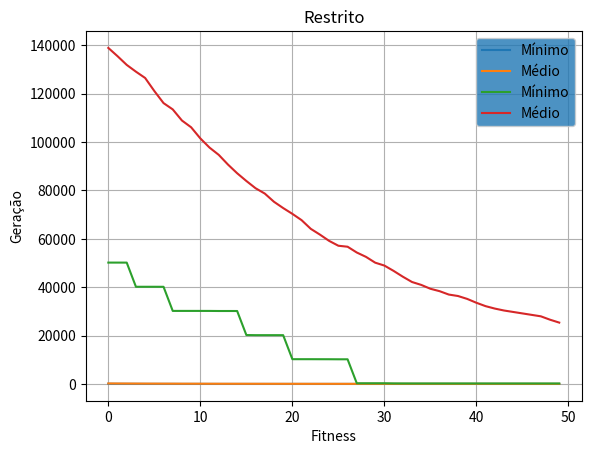

This figure's Python source:
from statistics import mean
import matplotlib.pyplot as plt
import random as r
import sys
import copy
import time
import math

restrict = False
solution_size = 30 # número de soluções
dimension = 10  # número de dimenções N
negative_limit = -5.12
positive_limit = 5.12
gen = 0
aval_fo = 0
best_of_all = []
best_indv_all = []

###############################################################################
def start_conjunct (dimension, negative_limit, positive_limit):
    """inicializa solução"""

    conjunct = []

    for i in range(dimension):
        conjunct.append( r.uniform(negative_limit, positive_limit))

    return conjunct

def conjunct_is_invalid (population, last):
    """verifica validade do conjunto"""

    for i, val in enumerate(population):

        if population[i] == population[last] and i != last:
            return True
    return False

def start_population (dimension, negative_limit, positive_limit, solution_size):
    """inicializa população de soluções"""

    population = []

    for i in range(solution_size):
        population.append( start_conjunct(dimension, negative_limit, positive_limit) )

        while conjunct_is_invalid(population, i): #verifica se o conjunto já existe

            population.pop()
            population.append( start_conjunct(conjunct_size) )

    return population

###############################################################################
def solution(conjunct, n, A=10, is_restrict=False):
    """Calculo do Fintess"""
    global aval_fo
    aval_fo += 1
    sum_r = []
    sol = 0
    for i, v in enumerate(conjunct):
        sol = conjunct[i]**2 - 10*math.cos(2*math.pi*conjunct[i])
        if check_limits(conjunct[i]) and is_restrict:
            sol += 10000
            print(sol)
        sum_r.append(sol)

    return A*n + math.fsum(sum_r)

def fitness(population, n, A=10, is_restrict=False):
    """Calculo do fitness e atribuição em vetor de fitness"""
    global restrict

    fitness = []

    for i, val in enumerate(population):
        fitness.append( solution(population[i], n, A, is_restrict=restrict) )

    return fitness

def order_by_fitness(population=[], fitness=[], is_reverse=False):
    """Ordena pelo Fitness"""

    zipped_population = zip(population, fitness)
    sorted_zipped = sorted(zipped_population, key=lambda i: i[1], reverse = is_reverse)
    
    return [sorted_pop[0] for sorted_pop in sorted_zipped]

def fitness_medio(fitness):
    """Faz o cálculo do valor médio de fitness do conjunto"""

    return mean(fitness)

def best_fitness(fitness):
    """Pega o melhor fitness da população"""

    return min(fitness)

###############################################################################
def torneio(population, fitness, win_factor=1):
    """Algoritmo de seleção baseado no modelo de torneio"""

    tournment = []
    loser = []
    chain = r.sample(range( len(population) ), len(population))

    for j in range(0 ,int( len(population) ), 2):

        if fitness[ chain[j] ] > fitness[ chain[j+1] ]:
            maior = fitness[ chain[j+1] ]
            menor = fitness[ chain[j] ]

        else:
            maior = fitness[ chain[j] ]
            menor = fitness[ chain[j+1] ]

        if r.random() < win_factor:
            tournment.append(population[ fitness.index( maior ) ])
            loser.append(population[ fitness.index( menor ) ])

        else:
            tournment.append(population[ fitness.index( menor ) ])
            loser.append(population[ fitness.index( menor ) ])

    return tournment

###############################################################################
def cruzamento(population_selected, is_single=True, is_uniform=True, is_recombination=False):
    """Realiza o cruzamento das partes envolvidas no processo"""

    children = []
    father_list = r.sample(range( len(population_selected)), len(population_selected))
    father_list.append(father_list[0])

    if is_recombination == True:
        for j in range(0, len(father_list) - 1):
            recomb = []
            for i, v in enumerate(population_selected[father_list[j]]):
                recomb.append(
                    population_selected[father_list[j]][i]
                    + (population_selected[father_list[j+1]][i] - population_selected[father_list[j]][i])*r.random()
                )
            children.append(recomb)

    elif is_uniform == True:
        # uniforme
        for j in range(0, len(father_list) - 1):

            children.append(
                    population_selected[ father_list[  j] ][0:int(len(population_selected[0])/2)]
                    + population_selected[ father_list[j+1] ][int(len(population_selected[0])/2): ]
            )
    else:
        if is_single == True:
            # único ponto
            slice_point = r.randint(1 ,int( len(population_selected[0])/2))

            for j in range(0, len(father_list) - 1):

                children.append(
                        population_selected[ father_list[  j] ][:slice_point]
                        + population_selected[ father_list[j+1] ][slice_point: ]
                )

        else:
            # dois pontos
            slice_point1 = r.randint(1 ,int( len(population_selected[0])/2))
            slice_point2 = r.randint(int( len(population_selected[0])/2), int( len(population_selected[0])))

            for j in range(0, len(father_list) - 1):

                children.append(
                        population_selected[ father_list[  j] ][0:slice_point1]
                        + population_selected[ father_list[j+1] ][slice_point1: slice_point2]
                        + population_selected[ father_list[j] ][slice_point2: ]
                )

    return children

###############################################################################
def check_limits(x):
    """Verifica limites de restrição"""
    g = math.sin(2*math.pi*x) + 0.5
    h = math.cos(2*math.pi*x) + 0.5

    if h < 0.0001:
        h = 0

    if g > 0 or h != 0:
        return True
    return False

def realiza_mutacao(x_children, xfactor, is_restrict):
    """ Função auxiliar para realização de mutação em um único conjunto"""
    global positive_limit, negative_limit

    for j, v in enumerate(x_children):

        if r.random() < xfactor:
            new_value = x_children[j] + x_children[j]*r.uniform(-0.85, 0.85)
            if new_value < positive_limit and new_value > negative_limit:
                x_children[j] = new_value

    return x_children

def mutacao(children, xfactor=0.3, is_restrict=False):
    """Realiza mutação na população fiha"""

    x_children = copy.deepcopy(children)

    for i, v in enumerate(x_children):
        x_children[i] = realiza_mutacao(x_children[i], xfactor, is_restrict)

    return x_children

###############################################################################
def substituicao(
        population,
        father,
        children,
        elitism=0.85,
        is_elitist=True,
        is_ultra_elitist=False,
        loser=[],
        is_loser=False,
        dimension=3,
        is_restrict=False):
    """Realiza substituição do conjunto de dados"""
    
    father_order = order_by_fitness(father, fitness(father, dimension, is_restrict=is_restrict), False)

    children_order = order_by_fitness(children, fitness(children, dimension, is_restrict=is_restrict), False)

    population = order_by_fitness(population, fitness(population, dimension, is_restrict=is_restrict), True)

    if is_ultra_elitist == True:
        best_pop = father_order + children_order
        best_gen = order_by_fitness(best_pop, fitness(best_pop, dimension, is_restrict=is_restrict), False)
        population = order_by_fitness(population, fitness(population, dimension, is_restrict=is_restrict), True)
        slice_point = int(len(population)*elitism)
        population = best_gen[0:slice_point] + population[slice_point:]

    elif is_elitist:

        for i in range(int(len(population)/2)):

            if r.random() < elitism:
                if children_order[i] > father_order[i]:
                    population[i] = children_order[i]
                else:
                    population[i] = father_order[i]
            else:
                population[i] = children_order[i]
        
        if is_loser:
            for i in range(int(len(population)/2)):
                population[int(len(population)/2) + i] = loser[i]

    else:

        population = father_order + children_order

    return population

###############################################################################
def faz_graficos(
        x_data,
        y_data,
        title='grafico',
        x_title='dados',
        y_title='execuções',
        in_depth=2,
        legended=True,
        is_sorted=True,
        legend='dado'
    ):
    """Realiza a plotagem dos gráficos dos resultados"""

    plt.title(title)
    plt.xlabel(x_title)
    plt.ylabel(y_title)
    plt.grid(True)

    if is_sorted == True:
        if in_depth == 2:
            for i, v in enumerate(x_data):
                x_data[i].sort(reverse=True)
        else:
            x_data.sort(reverse=True)

    if in_depth == 2:
        for i, v in enumerate(x_data):

            plt.plot(y_data, x_data[i])
    else:
        plt.plot(y_data, x_data, label=legend)
    plt.legend().get_frame().set_facecolor('C0')

def trata_dados(data, typo='mean'):
    """Trata dadis para plotagem"""

    nomalized_data = []

    if typo == 'mean':
        for i, v in enumerate(data):
            nomalized_data.append( fitness_medio(data[i]) )

    if typo == 'gen_mean':
        gens = [0]*len(data[0])

        for i, v in enumerate(data):
            for j, v in enumerate(data[i]):
                gens[j] += data[i][j]
        for i,v in enumerate(gens):
            nomalized_data.append( (gens[i])/len(data[0]) )

    if typo == 'min':
        for i, v in enumerate(data):
            nomalized_data.append( min(data[i]) )

    if typo == 'gen_min':
        gens = [sys.maxsize]*len(data[0])

        for i, v in enumerate(data):
            for j, v in enumerate(data[i]):
                if data[i][j] < gens[j]:
                    gens[j] = (data[i][j])
        for i,v in enumerate(gens):
            nomalized_data.append( (gens[i]) )

    return nomalized_data

###############################################################################
def comp_evo(
        generations=50,
        population=[],
        is_single=False,
        is_uniform=True,
        is_elitist=True,
        is_ultra_elitist=False,
        elitism=0.85,
        xfactor=0.3,
        win_factor=1,
        dimension=3,
        is_recombination=False,
        is_ofaval=False,
        is_restrict=False,
    ):
    """Realiza o algoritmo evlutivo para o problema"""

    global aval_fo, gen, best_of_all, best_idnv_all
    data_fit = [] 
    if is_ofaval == True:
        #while aval_fo < 10000 and gen < 50:
        while gen < 50:
            # calcula o fitness da população
            fit = fitness(population, dimension, is_restrict=is_restrict)
            # faz a seleção por torneio
            f_selec_torn = torneio(population, fit, win_factor)
            # faz o cruzamento
            child_sliced = cruzamento(f_selec_torn, is_single=is_single, is_uniform=is_uniform, is_recombination=is_recombination)
            # faz a mutação do filho
            child_mutaded = mutacao(child_sliced, xfactor=xfactor, is_restrict=is_restrict)
            # seleciona a nova população
            population = substituicao(population, father=f_selec_torn, children=child_mutaded, elitism=elitism, is_ultra_elitist=is_ultra_elitist, is_elitist=is_elitist)
            fit = fitness(population, dimension, is_restrict=is_restrict)
            gen += 1
            best_of_all.append( [best_fitness(fit), gen, population[0]])
            if best_fitness(fit) < 0.04:
                best_indv_all.append([ gen, best_fitness(fit),population])
            data_fit.append(best_fitness(fit))
    else:
        time_cpu_start = time.time()
        time_cpu = time_cpu_start - time.time()
        while time_cpu < 180.0 or gen == 0:
            # calcula o fitness da população
            fit = fitness(population, dimension)
            # faz a seleção por torneio
            f_selec_torn = torneio(population, fit, win_factor)
            # faz o cruzamento
            child_sliced = cruzamento(f_selec_torn, is_single=is_single, is_uniform=is_uniform, is_recombination=is_recombination)
            # faz a mutação do filho
            child_mutaded = mutacao(child_sliced, xfactor=xfactor)
            # seleciona a nova população
            population = substituicao(population, father=f_selec_torn, children=child_mutaded, elitism=elitism, is_ultra_elitist=is_ultra_elitist, is_elitist=is_elitist)
            fit = fitness(population, dimension)
            gen += 1
            data_fit.append(best_fitness(fit))
            time_cpu = time.time() - time_cpu_start

    return data_fit

###############################################################################
if __name__ == "__main__":


    dados_fitness = []
    dados_fitness_restrict = []
    sr = []
    sr1 = []

    for i in range(100):
        pop_initial = start_population(dimension, negative_limit, positive_limit, solution_size)
        gen = 0
        # Elitismo
        restrict = False
        dados_fitness.append(
                comp_evo(
                    50,
                    copy.deepcopy(pop_initial),
                    is_single=False,
                    is_uniform=True,
                    elitism=0.50,
                    is_ultra_elitist=True,
                    is_elitist=True,
                    xfactor=0.075,
                    dimension=dimension,
                    is_recombination=True,
                    is_ofaval=True,
                    is_restrict=False
                )
        )
        gen = 0
        restrict = True
        sr.append(min(copy.deepcopy(best_of_all)))
        best_of_all = []
        dados_fitness_restrict.append(
                comp_evo(
                    50,
                    copy.deepcopy(pop_initial),
                    is_single=False,
                    is_uniform=True,
                    elitism=0.50,
                    is_ultra_elitist=True,
                    is_elitist=True,
                    xfactor=0.075,
                    dimension=dimension,
                    is_recombination=True,
                    is_ofaval=True,
                    is_restrict=True
                )
        )
        gen = 0
        sr1.append(min(copy.deepcopy(best_of_all)))
        best_of_all = []

###############################################################################
    dados_fitnes_medio = trata_dados(dados_fitness, 'gen_mean')
    dados_fitnes = trata_dados(dados_fitness, 'gen_min')

    faz_graficos(

            dados_fitnes,
            list(range(len(dados_fitnes))),
            "Irrestrito",
            "Fitness",
            "Geração",
            legend="Mínimo",
            is_sorted=False,
            in_depth=1
    )
    faz_graficos(
            dados_fitnes_medio,
            list(range(len(dados_fitnes_medio))),
            "Irrestrito",
            "Fitness",
            "Geração",
            legend="Médio",
            is_sorted=True,
            in_depth=1
    )
    plt.show()
    print(min(sr))
###############################################################################
    dados_fitnes_medio_restrict = trata_dados(dados_fitness_restrict, 'gen_mean')
    dados_fitnes_restrict = trata_dados(dados_fitness_restrict, 'gen_min')
     
    faz_graficos(
             dados_fitnes_restrict,
            list(range(len(dados_fitnes_restrict))),
            "Restrito",
            "Fitness",
            "Geração",
            legend="Mínimo",
            is_sorted=False,
            in_depth=1
    )
    faz_graficos(
            dados_fitnes_medio_restrict,
            list(range(len(dados_fitnes_medio_restrict))),
            "Restrito",
            "Fitness",
            "Geração",
            legend="Médio",
            is_sorted=True,
            in_depth=1
    )
    plt.show()
    print(min(sr1))
    #
